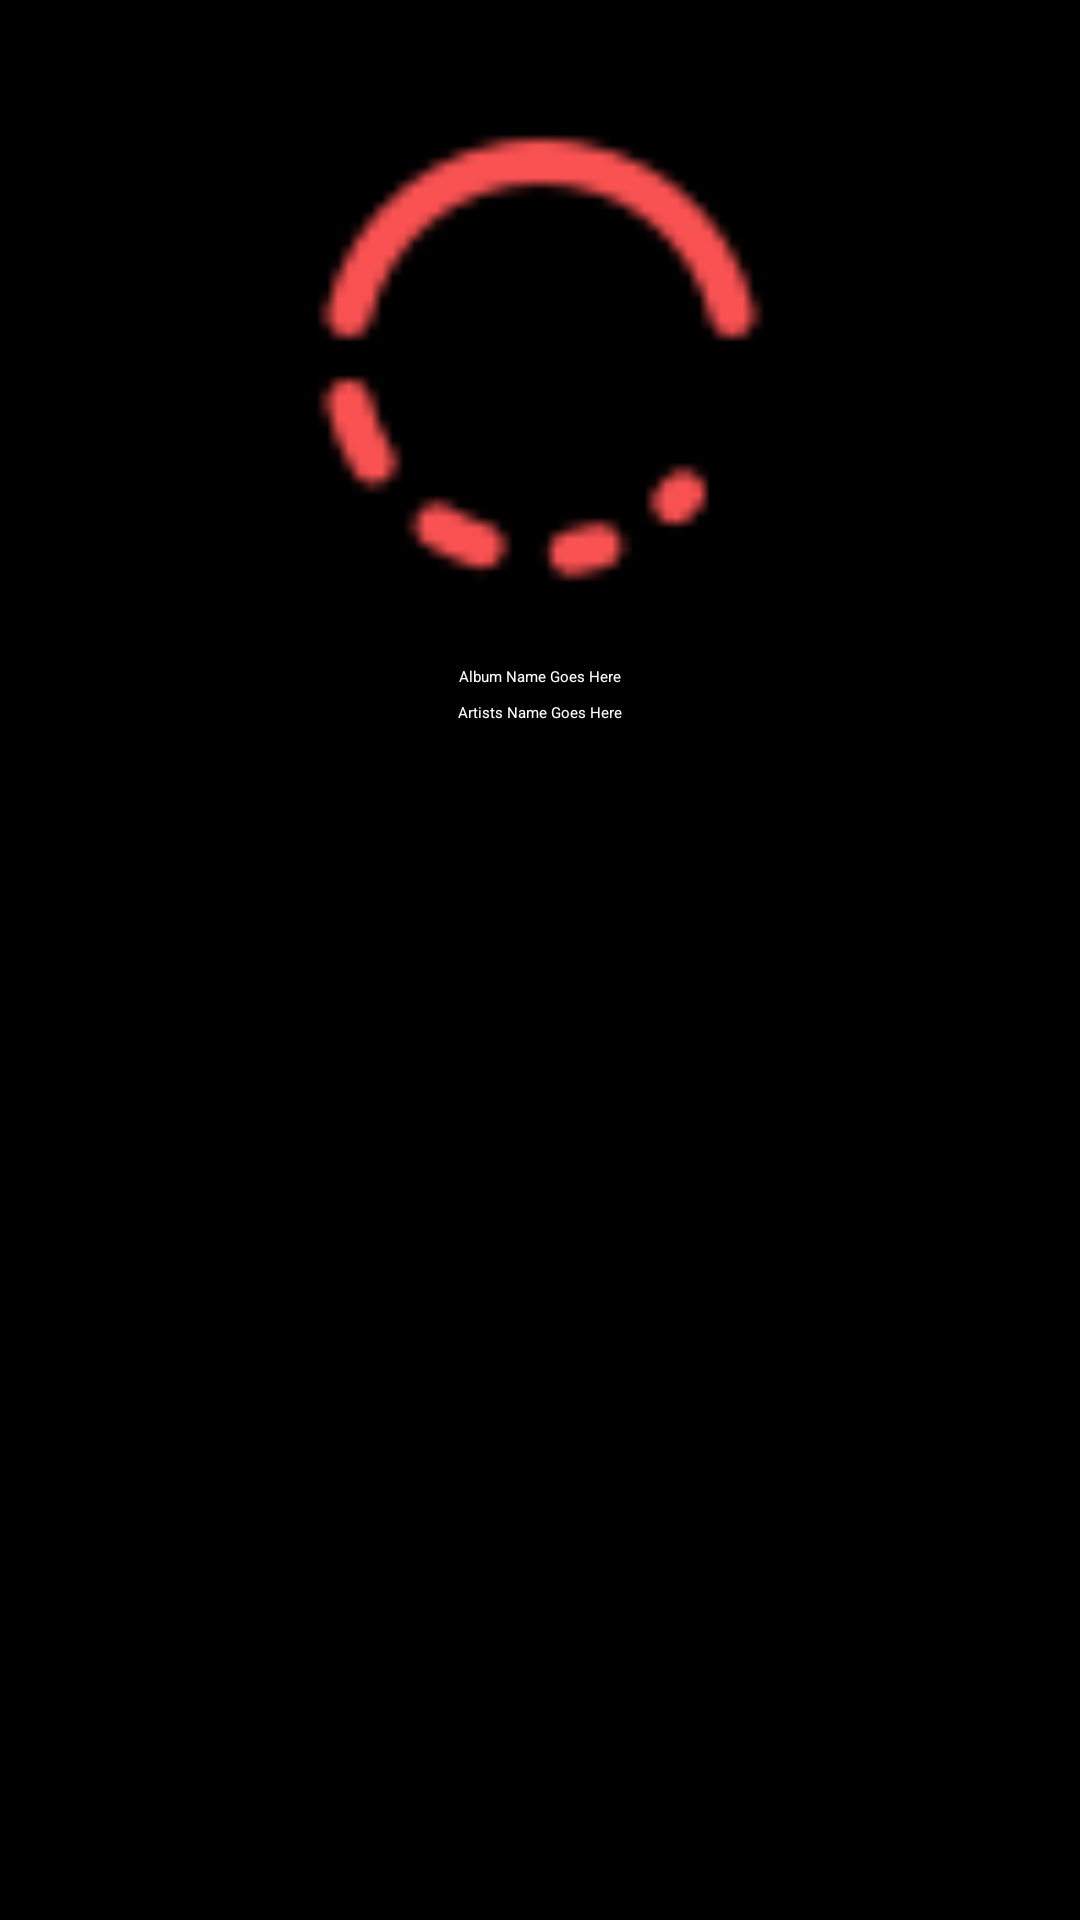

Layout XML and referenced resources for this Android screen:
<!-- AndroidManifest.xml: application theme Theme.FinalProject -->
<!-- res/layout/albumlist_layout.xml -->
<?xml version="1.0" encoding="utf-8"?>
<androidx.constraintlayout.widget.ConstraintLayout
    xmlns:android="http://schemas.android.com/apk/res/android"
    xmlns:app="http://schemas.android.com/apk/res-auto"
    xmlns:tools="http://schemas.android.com/tools"
    android:layout_width="match_parent"
    android:layout_height="match_parent"
    android:background="@color/black">


    <TextView
        android:id="@+id/albumNameF"
        android:layout_width="wrap_content"
        android:layout_height="wrap_content"
        android:layout_marginTop="15dp"
        android:text="Album Name Goes Here"
        android:textColor="@color/white"
        app:layout_constraintEnd_toEndOf="parent"
        app:layout_constraintStart_toStartOf="parent"
        app:layout_constraintTop_toBottomOf="@+id/albumCoverF" />

    <TextView
        android:id="@+id/artistNameF"
        android:layout_width="wrap_content"
        android:layout_height="wrap_content"
        android:layout_marginTop="5dp"
        android:text="Artists Name Goes Here"
        android:textColor="@color/white"
        app:layout_constraintEnd_toEndOf="parent"
        app:layout_constraintStart_toStartOf="parent"
        app:layout_constraintTop_toBottomOf="@+id/albumNameF" />

    <ImageView
        android:id="@+id/albumCoverF"
        android:layout_width="175dp"
        android:layout_height="175dp"
        android:layout_marginTop="32dp"
        android:src="@drawable/load"
        app:layout_constraintEnd_toEndOf="parent"
        app:layout_constraintStart_toStartOf="parent"
        app:layout_constraintTop_toTopOf="parent" />


    <androidx.recyclerview.widget.RecyclerView
        android:id="@+id/albumsSongsL"
        android:layout_width="match_parent"
        android:layout_height="0dp"
        android:layout_marginTop="10dp"
        app:layout_constraintBottom_toTopOf="@+id/searchPageButton"
        app:layout_constraintEnd_toEndOf="parent"
        app:layout_constraintHorizontal_bias="1.0"
        app:layout_constraintStart_toStartOf="parent"
        app:layout_constraintTop_toBottomOf="@+id/artistNameF" />

    <ImageButton
        android:id="@+id/searchPageButton"
        android:layout_width="wrap_content"
        android:layout_height="1dp"
        android:layout_marginBottom="10dp"
        android:background="@color/black"
        app:layout_constraintBottom_toBottomOf="parent"
        app:layout_constraintStart_toStartOf="parent"
        app:srcCompat="@drawable/search"
        tools:ignore="ContentDescription"
        android:visibility="invisible"/>

    <FrameLayout
        android:id="@+id/songFragment"
        android:translationZ="10dp"
        android:layout_width="300dp"
        android:layout_height="500dp"
        app:layout_constraintBottom_toBottomOf="parent"
        app:layout_constraintEnd_toEndOf="parent"
        app:layout_constraintStart_toStartOf="parent"
        app:layout_constraintTop_toTopOf="parent" />


</androidx.constraintlayout.widget.ConstraintLayout>
<!-- resources referenced by this layout -->
<resources>
  <color name="black">#FF000000</color>
  <color name="white">#FFFFFFFF</color>
  <!-- drawable load: png bitmap (drawable, 958 bytes) -->
</resources>
